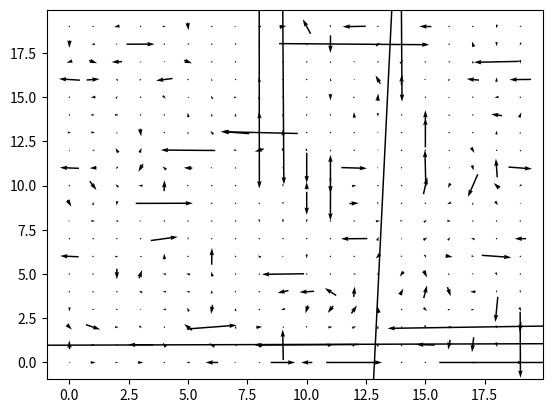

Write Python code to recreate this figure.
from __future__ import print_function
## 3D Lattice Boltzmann (BGK) model of a fluid.
## D3Q19 model. At each timestep, particle densities propagate
## outwards in the directions indicated in the figure. An
## equivalent 'equilibrium' density is found, and the densities
## relax towards that state, in a proportion governed by omega.
# [redacted]
# from benchpress import util
import numpy as np

def the_method(T, F, FEQ, BOUND, BOUNDi, omega, deltaU, t1, t2, t3):

    ##Propagate / Streaming step
    T[:] = F
    #nearest-neighbours
    F[1,:,:,0]   = T[1,:,:,-1]
    F[1,:,:,1:]  = T[1,:,:,:-1]
    F[2,:,:,:-1] = T[2,:,:,1:]
    F[2,:,:,-1]  = T[2,:,:,0]
    F[3,:,0,:]   = T[3,:,-1,:]
    F[3,:,1:,:]  = T[3,:,:-1,:]
    F[4,:,:-1,:] = T[4,:,1:,:]
    F[4,:,-1,:]  = T[4,:,0,:]
    F[5,0,:,:]   = T[5,-1,:,:]
    F[5,1:,:,:]  = T[5,:-1,:,:]
    F[6,:-1,:,:] = T[6,1:,:,:]
    F[6,-1,:,:]  = T[6,0,:,:]
    #next-nearest neighbours
    F[7,0 ,0 ,:] = T[7,-1 , -1,:]
    F[7,0 ,1:,:] = T[7,-1 ,:-1,:]
    F[7,1:,0 ,:] = T[7,:-1, -1,:]
    F[7,1:,1:,:] = T[7,:-1,:-1,:]

    F[8,0 ,:-1,:] = T[8,-1 ,1:,:]
    F[8,0 , -1,:] = T[8,-1 ,0 ,:]
    F[8,1:,:-1,:] = T[8,:-1,1:,:]
    F[8,1:, -1,:] = T[8,:-1,0 ,:]

    F[9,:-1,0 ,:] = T[9,1:, -1,:]
    F[9,:-1,1:,:] = T[9,1:,:-1,:]
    F[9,-1 ,0 ,:] = T[9,0 ,  0,:]
    F[9,-1 ,1:,:] = T[9,0 ,:-1,:]

    F[10,:-1,:-1,:] = T[10,1:,1:,:]
    F[10,:-1, -1,:] = T[10,1:,0 ,:]
    F[10,-1 ,:-1,:] = T[10,0 ,1:,:]
    F[10,-1 , -1,:] = T[10,0 ,0 ,:]

    F[11,0 ,:,0 ] = T[11,0  ,:, -1]
    F[11,0 ,:,1:] = T[11,0  ,:,:-1]
    F[11,1:,:,0 ] = T[11,:-1,:, -1]
    F[11,1:,:,1:] = T[11,:-1,:,:-1]

    F[12,0 ,:,:-1] = T[12, -1,:,1:]
    F[12,0 ,:, -1] = T[12, -1,:,0 ]
    F[12,1:,:,:-1] = T[12,:-1,:,1:]
    F[12,1:,:, -1] = T[12,:-1,:,0 ]

    F[13,:-1,:,0 ] = T[13,1:,:, -1]
    F[13,:-1,:,1:] = T[13,1:,:,:-1]
    F[13, -1,:,0 ] = T[13,0 ,:, -1]
    F[13, -1,:,1:] = T[13,0 ,:,:-1]

    F[14,:-1,:,:-1] = T[14,1:,:,1:]
    F[14,:-1,:, -1] = T[14,1:,:,0 ]
    F[14,-1 ,:,:-1] = T[14,0 ,:,1:]
    F[14,-1 ,:, -1] = T[14,0 ,:,0 ]

    F[15,:,0 ,0 ] = T[15,:, -1, -1]
    F[15,:,0 ,1:] = T[15,:, -1,:-1]
    F[15,:,1:,0 ] = T[15,:,:-1, -1]
    F[15,:,1:,1:] = T[15,:,:-1,:-1]

    F[16,:,0 ,:-1] = T[16,:, -1,1:]
    F[16,:,0 , -1] = T[16,:, -1,0 ]
    F[16,:,1:,:-1] = T[16,:,:-1,1:]
    F[16,:,1:, -1] = T[16,:,:-1,0 ]

    F[17,:,:-1,0 ] = T[17,:,1:, -1]
    F[17,:,:-1,1:] = T[17,:,1:,:-1]
    F[17,:, -1,0 ] = T[17,:,0 , -1]
    F[17,:, -1,1:] = T[17,:,0 ,:-1]

    F[18,:,:-1,:-1] = T[18,:,1:,1:]
    F[18,:,:-1, -1] = T[18,:,1:,0 ]
    F[18,:,-1 ,:-1] = T[18,:,0 ,1:]
    F[18,:,-1 , -1] = T[18,:,0 ,0 ]
    #Densities bouncing back at next timestep
    BB = np.empty(F.shape)
    T[:] = F
    T[1:,:,:,:] *= BOUND[np.newaxis,:,:,:]
    BB[2 ,:,:,:] += T[1 ,:,:,:]
    BB[1 ,:,:,:] += T[2 ,:,:,:]
    BB[4 ,:,:,:] += T[3 ,:,:,:]
    BB[3 ,:,:,:] += T[4 ,:,:,:]
    BB[6 ,:,:,:] += T[5 ,:,:,:]
    BB[5 ,:,:,:] += T[6 ,:,:,:]
    BB[10,:,:,:] += T[7 ,:,:,:]
    BB[9 ,:,:,:] += T[8 ,:,:,:]
    BB[8 ,:,:,:] += T[9 ,:,:,:]
    BB[7 ,:,:,:] += T[10,:,:,:]
    BB[14,:,:,:] += T[11,:,:,:]
    BB[13,:,:,:] += T[12,:,:,:]
    BB[12,:,:,:] += T[13,:,:,:]
    BB[11,:,:,:] += T[14,:,:,:]
    BB[18,:,:,:] += T[15,:,:,:]
    BB[17,:,:,:] += T[16,:,:,:]
    BB[16,:,:,:] += T[17,:,:,:]
    BB[15,:,:,:] += T[18,:,:,:]

    # Relax calculate equilibrium state (FEQ) with equivalent speed and density to F
    DENSITY = np.add.reduce(F)

    UX = F[5,:,:,:].copy()
    UX += F[7,:,:,:]
    UX += F[8,:,:,:]
    UX += F[11,:,:,:]
    UX += F[12,:,:,:]
    UX -= F[6,:,:,:]
    UX -= F[9,:,:,:]
    UX -= F[10,:,:,:]
    UX -= F[13,:,:,:]
    UX -= F[14,:,:,:]
    UX /=DENSITY

    UY = F[3,:,:,:].copy()
    UY += F[7,:,:,:]
    UY += F[9,:,:,:]
    UY += F[15,:,:,:]
    UY += F[16,:,:,:]
    UY -= F[4,:,:,:]
    UY -= F[8,:,:,:]
    UY -= F[10,:,:,:]
    UY -= F[17,:,:,:]
    UY -= F[18,:,:,:]
    UY /=DENSITY

    UZ = F[1,:,:,:].copy()
    UZ += F[11,:,:,:]
    UZ += F[13,:,:,:]
    UZ += F[15,:,:,:]
    UZ += F[17,:,:,:]
    UZ -= F[2,:,:,:]
    UZ -= F[12,:,:,:]
    UZ -= F[14,:,:,:]
    UZ -= F[16,:,:,:]
    UZ -= F[18,:,:,:]
    UZ /=DENSITY

    UX[0,:,:] += deltaU #Increase inlet pressure
                        #Set boundries to zero.
    UX[:,:,:] *= BOUNDi
    UY[:,:,:] *= BOUNDi
    UZ[:,:,:] *= BOUNDi
    DENSITY[:,:,:] *= BOUNDi

    U_SQU = UX**2 + UY**2 + UZ**2

    # Calculate equilibrium distribution: stationary
    FEQ[0,:,:,:] = (t1*DENSITY)*(1.0-3.0*U_SQU/2.0)

    # nearest-neighbours
    T1 = 3.0/2.0*U_SQU
    tDENSITY = t2*DENSITY
    FEQ[1,:,:,:]=tDENSITY*(1.0 + 3.0*UZ + 9.0/2.0*UZ**2 - T1)
    FEQ[2,:,:,:]=tDENSITY*(1.0 - 3.0*UZ + 9.0/2.0*UZ**2 - T1)
    FEQ[3,:,:,:]=tDENSITY*(1.0 + 3.0*UY + 9.0/2.0*UY**2 - T1)
    FEQ[4,:,:,:]=tDENSITY*(1.0 - 3.0*UY + 9.0/2.0*UY**2 - T1)
    FEQ[5,:,:,:]=tDENSITY*(1.0 + 3.0*UX + 9.0/2.0*UX**2 - T1)
    FEQ[6,:,:,:]=tDENSITY*(1.0 - 3.0*UX + 9.0/2.0*UX**2 - T1)

    # next-nearest neighbours
    T1 = 3.0*U_SQU/2.0
    tDENSITY = t3*DENSITY
    U8 = UX+UY
    FEQ[7,:,:,:] =tDENSITY*(1.0 + 3.0*U8  + 9.0/2.0*(U8)**2  - T1)
    U9 = UX-UY
    FEQ[8,:,:,:] =tDENSITY*(1.0 + 3.0*U9  + 9.0/2.0*(U9)**2  - T1)
    U10 = -UX+UY
    FEQ[9,:,:,:] =tDENSITY*(1.0 + 3.0*U10 + 9.0/2.0*(U10)**2 - T1)
    U8 *= -1.0
    FEQ[10,:,:,:]=tDENSITY*(1.0 + 3.0*U8 + 9.0/2.0*(U8)**2 - T1)
    U12 = UX+UZ
    FEQ[11,:,:,:]=tDENSITY*(1.0 + 3.0*U12 + 9.0/2.0*(U12)**2 - T1)
    U12 *= 1.0
    FEQ[14,:,:,:]=tDENSITY*(1.0 + 3.0*U12 + 9.0/2.0*(U12)**2 - T1)
    U13 = UX-UZ
    FEQ[12,:,:,:]=tDENSITY*(1.0 + 3.0*U13 + 9.0/2.0*(U13)**2 - T1)
    U13 *= -1.0
    FEQ[13,:,:,:]=tDENSITY*(1.0 + 3.0*U13 + 9.0/2.0*(U13)**2 - T1)
    U16 = UY+UZ
    FEQ[15,:,:,:]=tDENSITY*(1.0 + 3.0*U16 + 9.0/2.0*(U16)**2 - T1)
    U17 = UY-UZ
    FEQ[16,:,:,:]=tDENSITY*(1.0 + 3.0*U17 + 9.0/2.0*(U17)**2 - T1)
    U17 *= -1.0
    FEQ[17,:,:,:]=tDENSITY*(1.0 + 3.0*U17 + 9.0/2.0*(U17)**2 - T1)
    U16 *= -1.0
    FEQ[18,:,:,:]=tDENSITY*(1.0 + 3.0*U16 + 9.0/2.0*(U16)**2 - T1)
    F *= (1.0-omega)
    F += omega * FEQ

    #Densities bouncing back at next timestep
    F[1:,:,:,:] *= BOUNDi[np.newaxis,:,:,:]
    F[1:,:,:,:] += BB[1:,:,:,:]

    return UX, UY, UZ

def main():
    nx = 20
    ny = 20
    nz = 20
    ITER = 100

    NO_OBST = 0
    omega   = 1.0 #ower omega = higher dynamic viscosity.
    density = 1.0
    deltaU  = 1e-7
    t1      = 1/3.0
    t2      = 1/18.0
    t3      = 1/36.0

    F       = np.empty((19, nx, ny, nz), dtype=float)
    F[:]    = density/19.0
    FEQ     = np.empty((19, nx, ny, nz), dtype=float)
    FEQ[:]  = density/19.0
    T       = np.zeros((19, nx, ny, nz), dtype=float)

    #Create the scenery.
    BOUND   = np.empty((nx, ny, nz), dtype=float)
    BOUNDi  = np.empty((nx, ny, nz), dtype=float)
    BOUND[:] = 0
    BOUNDi[:] = 1

    for i in range(nx):
        for j in range(ny):
            for k in range(nz):
                if ((i-4)**2+(j-5)**2+(k-6)**2) < 6:
                    BOUND[i,j,k] += 1.0
                    BOUNDi[i,j,k] += 0.0

    BOUND[:,0,:] += 1.0
    BOUNDi[:,0,:] *= 0.0
#
    for ts in range(0, ITER):
        UX, UY, UZ = the_method(
            T, F, FEQ, BOUND, BOUNDi,
            omega, deltaU, t1, t2, t3
        )
    print(F.max())

    # """
    import matplotlib.pyplot as plt
    UX *= -1
    plt.quiver(UY[:,10,:],UX[10,:,:], pivot='middle')

    plt.show()

    # """

if __name__ == "__main__":
    main()
